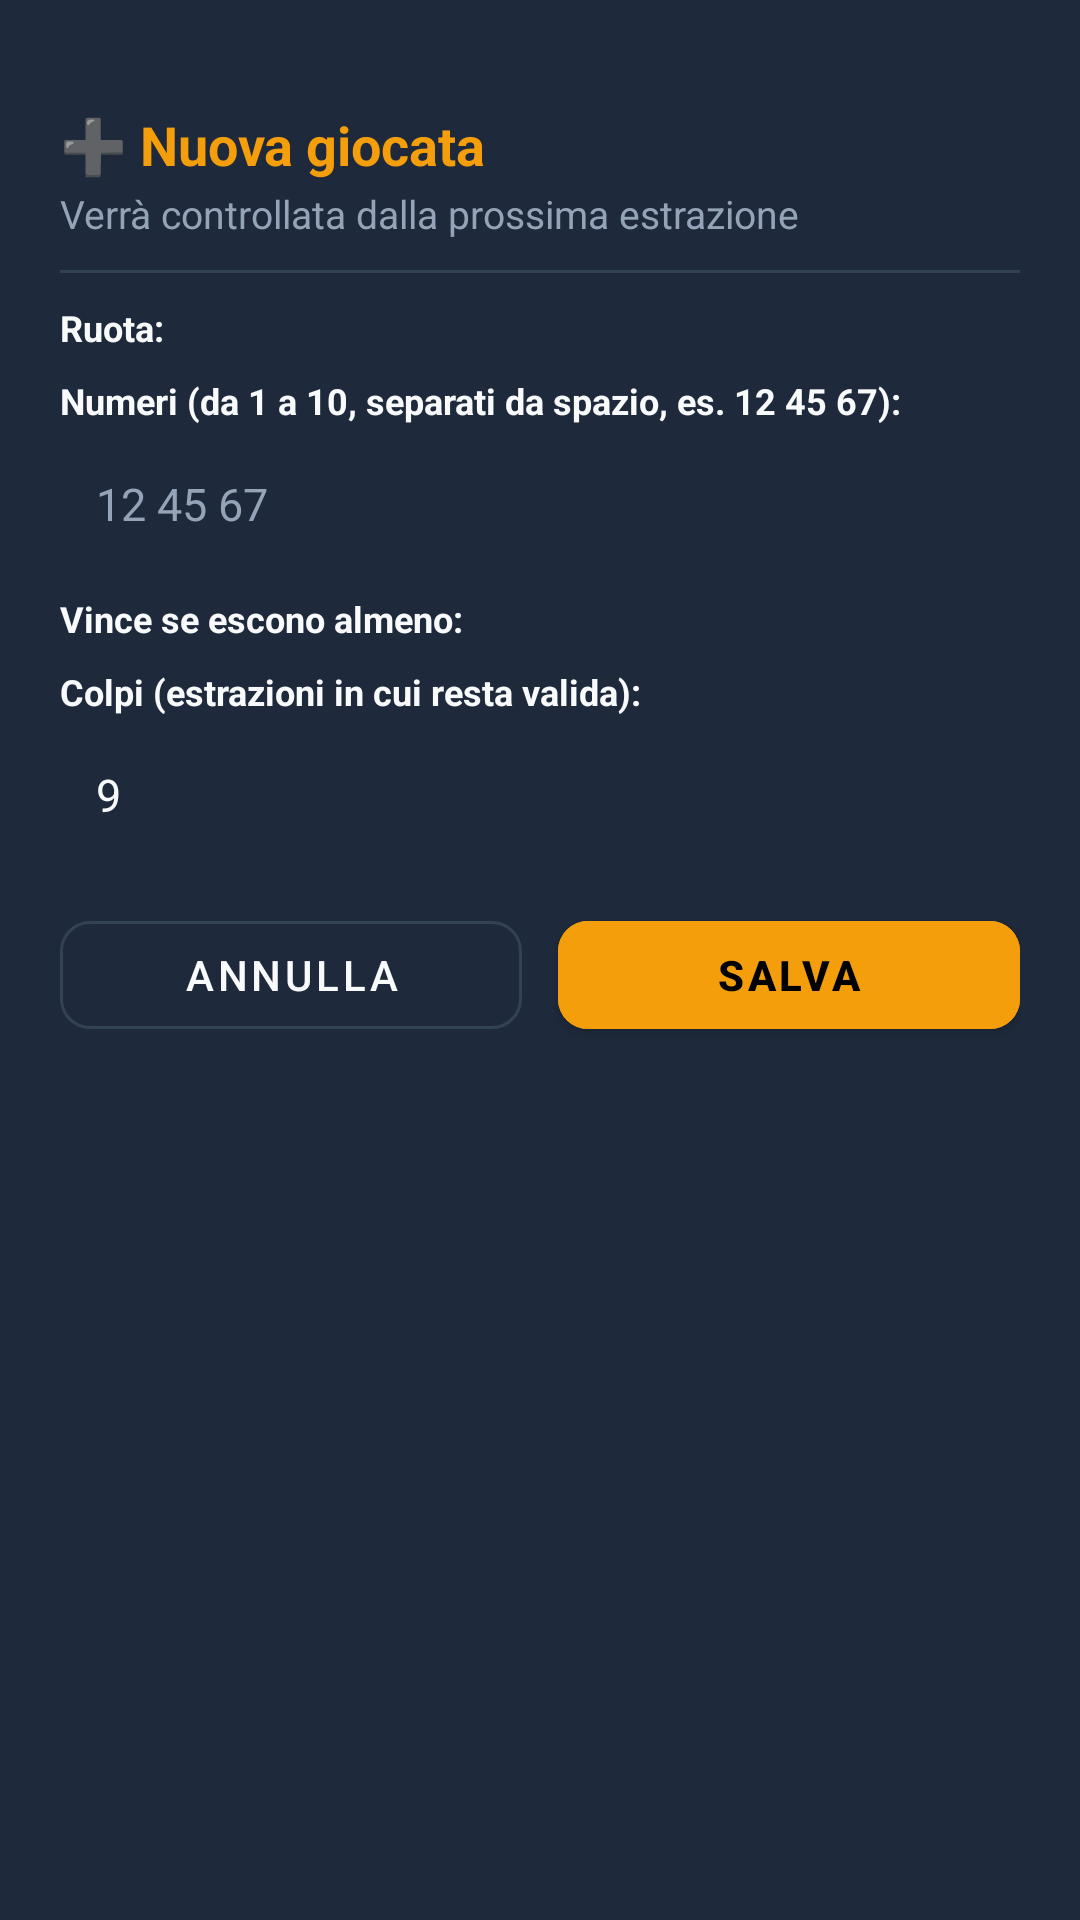

Reconstruct the res/layout file that produces this screen, plus the resources it refers to.
<!-- AndroidManifest.xml: application theme Theme.Distruttore.Blu -->
<!-- res/layout/dialog_nuova_giocata.xml -->
<?xml version="1.0" encoding="utf-8"?>
<LinearLayout xmlns:android="http://schemas.android.com/apk/res/android"
    xmlns:app="http://schemas.android.com/apk/res-auto"
    android:layout_width="match_parent"
    android:layout_height="wrap_content"
    android:background="?attr/dCard"
    android:orientation="vertical"
    android:padding="20dp">

    <View
        android:layout_width="40dp"
        android:layout_height="4dp"
        android:layout_gravity="center_horizontal"
        android:layout_marginBottom="12dp"
        android:background="@drawable/bg_wheel_badge" />

    <TextView
        android:layout_width="wrap_content"
        android:layout_height="wrap_content"
        android:text="➕ Nuova giocata"
        android:textColor="?attr/dAccent"
        android:textSize="18sp"
        android:textStyle="bold" />

    <TextView
        android:id="@+id/tvGiocataInfo"
        android:layout_width="wrap_content"
        android:layout_height="wrap_content"
        android:layout_marginTop="2dp"
        android:text="Verrà controllata dalla prossima estrazione"
        android:textColor="?attr/dTextSec"
        android:textSize="13sp" />

    <View
        android:layout_width="match_parent"
        android:layout_height="1dp"
        android:layout_marginVertical="10dp"
        android:background="?attr/dStroke" />

    <TextView
        android:layout_width="wrap_content"
        android:layout_height="wrap_content"
        android:text="Ruota:"
        android:textColor="?attr/dText"
        android:textSize="12sp"
        android:textStyle="bold" />

    <HorizontalScrollView
        android:layout_width="match_parent"
        android:layout_height="wrap_content"
        android:scrollbars="none">

        <com.google.android.material.chip.ChipGroup
            android:id="@+id/chipGroupGiocataRuota"
            android:layout_width="wrap_content"
            android:layout_height="wrap_content"
            app:singleLine="true"
            app:singleSelection="true" />
    </HorizontalScrollView>

    <TextView
        android:layout_width="wrap_content"
        android:layout_height="wrap_content"
        android:layout_marginTop="8dp"
        android:text="Numeri (da 1 a 10, separati da spazio, es. 12 45 67):"
        android:textColor="?attr/dText"
        android:textSize="12sp"
        android:textStyle="bold" />

    <EditText
        android:id="@+id/etGiocataNumeri"
        android:layout_width="match_parent"
        android:layout_height="wrap_content"
        android:layout_marginTop="4dp"
        android:background="@drawable/bg_wheel_badge"
        android:hint="12 45 67"
        android:importantForAutofill="no"
        android:inputType="text"
        android:padding="12dp"
        android:textColor="?attr/dText"
        android:textColorHint="?attr/dTextSec"
        android:textSize="15sp" />

    <TextView
        android:layout_width="wrap_content"
        android:layout_height="wrap_content"
        android:layout_marginTop="8dp"
        android:text="Vince se escono almeno:"
        android:textColor="?attr/dText"
        android:textSize="12sp"
        android:textStyle="bold" />

    <HorizontalScrollView
        android:layout_width="match_parent"
        android:layout_height="wrap_content"
        android:scrollbars="none">

        <com.google.android.material.chip.ChipGroup
            android:id="@+id/chipGroupGiocataTipo"
            android:layout_width="wrap_content"
            android:layout_height="wrap_content"
            app:singleLine="true"
            app:singleSelection="true" />
    </HorizontalScrollView>

    <TextView
        android:layout_width="wrap_content"
        android:layout_height="wrap_content"
        android:layout_marginTop="8dp"
        android:text="Colpi (estrazioni in cui resta valida):"
        android:textColor="?attr/dText"
        android:textSize="12sp"
        android:textStyle="bold" />

    <EditText
        android:id="@+id/etGiocataColpi"
        android:layout_width="match_parent"
        android:layout_height="wrap_content"
        android:layout_marginTop="4dp"
        android:background="@drawable/bg_wheel_badge"
        android:importantForAutofill="no"
        android:inputType="number"
        android:maxLength="2"
        android:padding="12dp"
        android:text="9"
        android:textColor="?attr/dText"
        android:textSize="15sp" />

    <LinearLayout
        android:layout_width="match_parent"
        android:layout_height="wrap_content"
        android:layout_marginTop="14dp"
        android:orientation="horizontal">

        <com.google.android.material.button.MaterialButton
            android:id="@+id/btnAnnullaGiocata"
            style="@style/Widget.MaterialComponents.Button.OutlinedButton"
            android:layout_width="0dp"
            android:layout_height="wrap_content"
            android:layout_marginEnd="6dp"
            android:layout_weight="1"
            android:text="Annulla"
            android:textColor="?attr/dText"
            app:cornerRadius="10dp"
            app:strokeColor="?attr/dStroke" />

        <com.google.android.material.button.MaterialButton
            android:id="@+id/btnSalvaGiocata"
            android:layout_width="0dp"
            android:layout_height="wrap_content"
            android:layout_marginStart="6dp"
            android:layout_weight="1"
            android:backgroundTint="?attr/dAccent"
            android:text="Salva"
            android:textColor="@color/black"
            android:textStyle="bold"
            app:cornerRadius="10dp" />
    </LinearLayout>
</LinearLayout>
<!-- resources referenced by this layout -->
<resources>
  <style name="Theme.Distruttore.Blu" parent="Theme.MaterialComponents.NoActionBar">
          <item name="dBg">#0F172A</item>
          <item name="dCard">#1E293B</item>
          <item name="dStroke">#334155</item>
          <item name="dText">#F8FAFC</item>
          <item name="dTextSec">#94A3B8</item>
          <item name="dAccent">#F59E0B</item>
          <item name="dAccentDark">#D97706</item>
          <item name="dTextGold">#FBBF24</item>
          <item name="dPrimary">#0F172A</item>
          <item name="dPrimaryVar">#1E293B</item>
          <item name="dBlue">#2563EB</item>
          <item name="dWin">#34D399</item>
          <item name="dLost">#F87171</item>
          <item name="dOnPrimary">#FFFFFF</item>
          <item name="colorPrimary">#0F172A</item>
          <item name="colorPrimaryVariant">#1E293B</item>
          <item name="colorOnPrimary">#FFFFFF</item>
          <item name="colorSecondary">#F59E0B</item>
          <item name="colorSecondaryVariant">#D97706</item>
          <item name="colorOnSecondary">#000000</item>
          <item name="colorSurface">#1E293B</item>
          <item name="colorOnSurface">#F8FAFC</item>
          <item name="android:colorBackground">#0F172A</item>
          <item name="colorOnBackground">#F8FAFC</item>
          <item name="android:windowBackground">#0F172A</item>
          <item name="android:statusBarColor">#0F172A</item>
          <item name="android:windowLightStatusBar">false</item>
      </style>
  <!-- not gathered from this repository: default colours our renderer supplied (Android Studio template values) -->
  <color name="black">#FF000000</color>
</resources>
